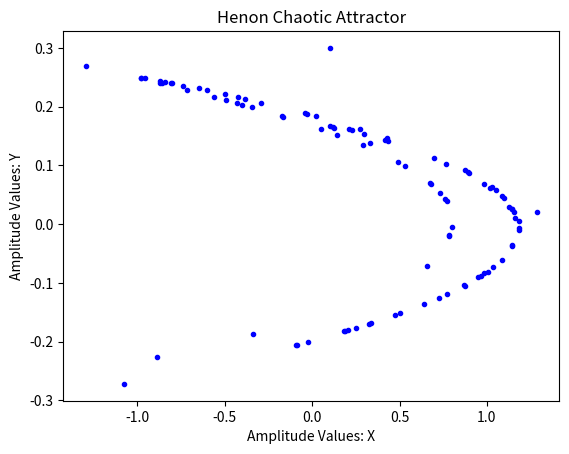
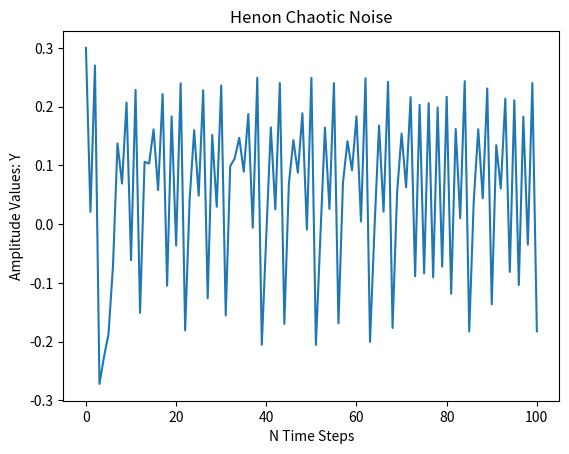

Reproduce these figures in Python, in order.
# Gerador de Mapa Logístico Caótico 2D (Henon Map): Atrator e Série Temporal
# 2D Chaotic Logistic Map Generator (Henon Map): Attractor and Time Series
# [redacted]
# [redacted]
# [redacted]

import matplotlib.pyplot as plt


# 2D Henon logistic map is noise-like with "a" in (1.350,1.420) and "b" in (0.210,0.310)
def henon_map(a, b, x, y):
    return y + 1.0 - a * x * x, b * x


def henon_series(a, b, n, x_init=0.1, y_init=0.3):
    # Initial Condition
    x = [x_init]
    y = [y_init]
    xtemp = x_init
    ytemp = y_init

    for i in range(0, n):
        xtemp, ytemp = henon_map(a, b, xtemp, ytemp)
        x.append(xtemp)
        y.append(ytemp)

    return x, y


if __name__ == '__main__':
    # Map dependent parameters
    aa = 1.40
    bb = 0.210
    NN = 100

    xh, yh = henon_series(aa, bb, NN, x_init=0.1, y_init=0.3)
    # Plot the time series
    plt.figure()
    plt.plot(xh, yh, 'b.')
    plt.title("Henon Chaotic Attractor")
    plt.ylabel("Amplitude Values: Y")
    plt.xlabel("Amplitude Values: X")
    plt.draw()

    # Plot the time series
    plt.figure()
    plt.plot(yh)
    plt.title("Henon Chaotic Noise")
    plt.ylabel("Amplitude Values: Y")
    plt.xlabel("N Time Steps")
    plt.show()
